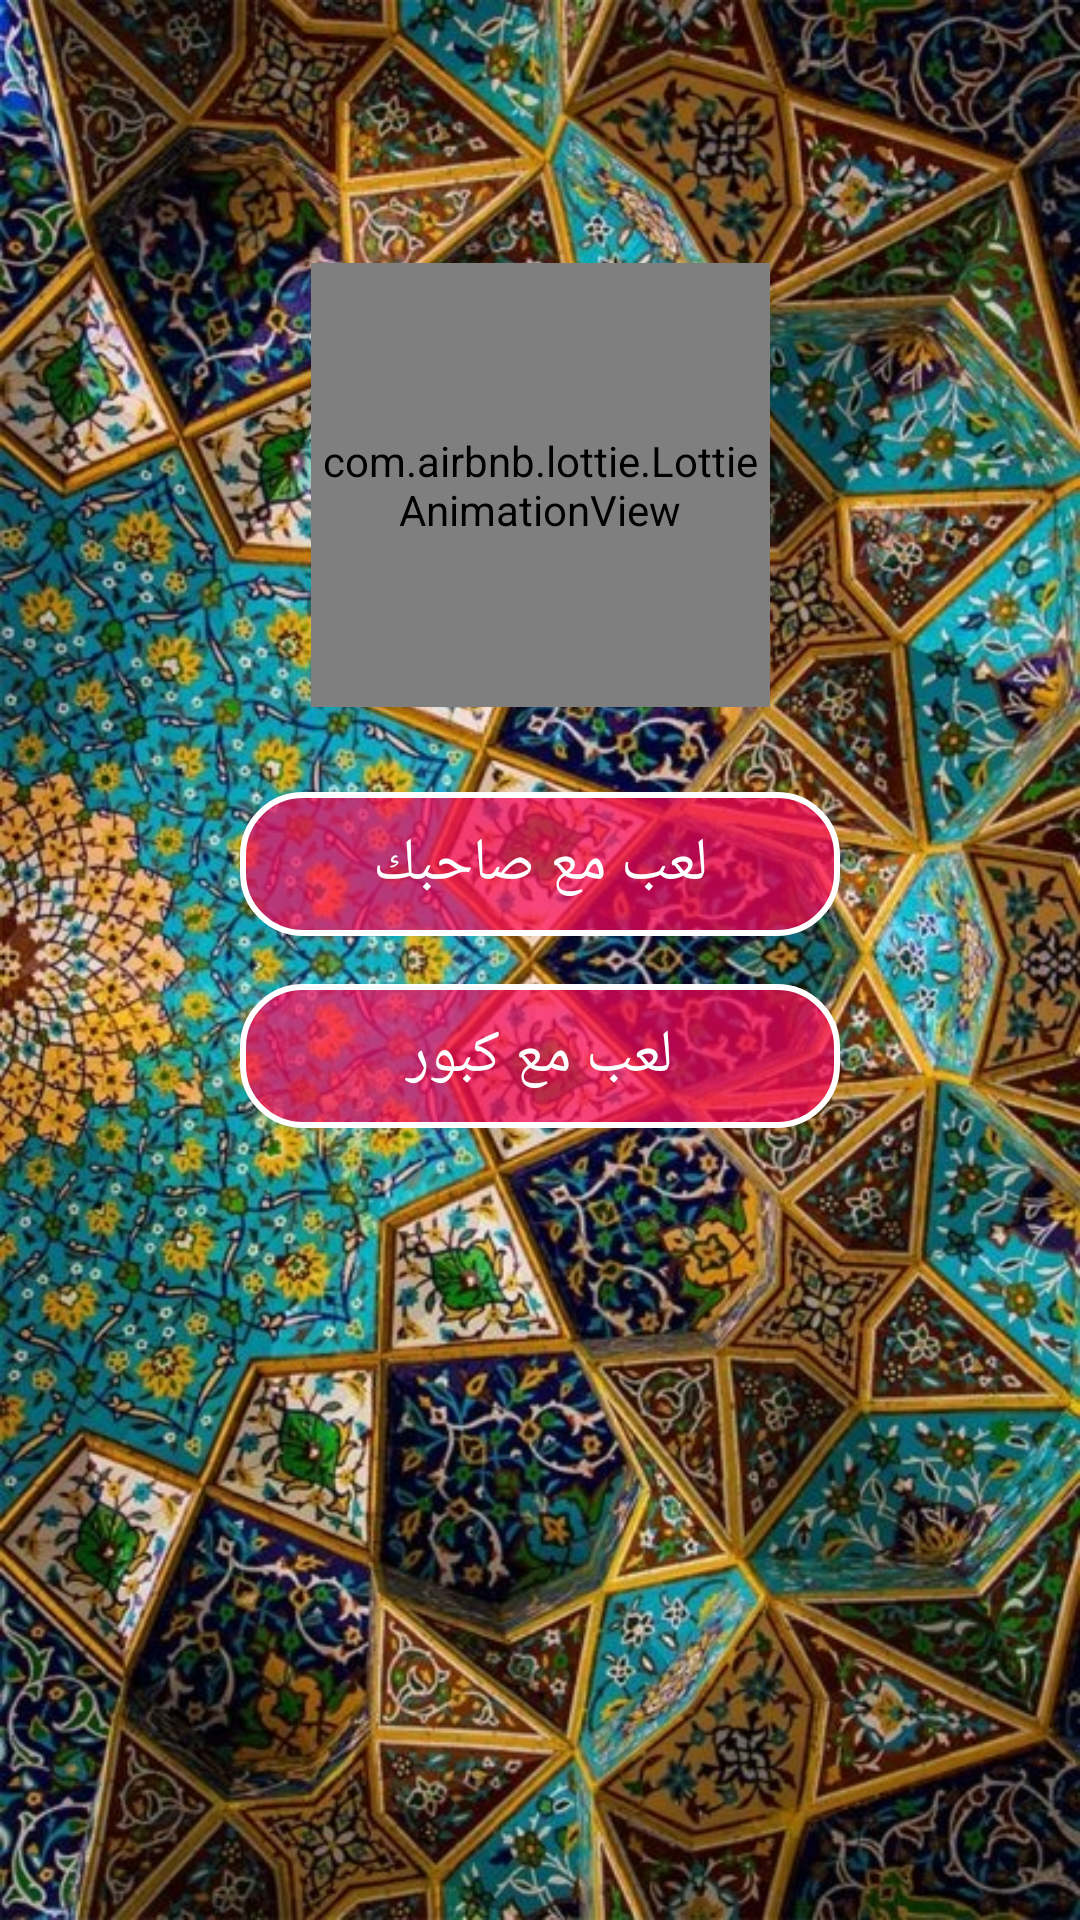

This screen was rendered from an Android layout file. Write that file and the resources it references.
<!-- AndroidManifest.xml: application theme Theme.AppCompat.NoActionBar -->
<!-- res/layout/activity_main.xml -->
<?xml version="1.0" encoding="utf-8"?>
<androidx.constraintlayout.widget.ConstraintLayout xmlns:android="http://schemas.android.com/apk/res/android"
    xmlns:app="http://schemas.android.com/apk/res-auto"
    xmlns:tools="http://schemas.android.com/tools"
    android:layout_width="match_parent"
    android:layout_height="match_parent"
    android:background="@drawable/main_bg"
    tools:context=".view.MainActivity">

    <ImageView
        android:id="@+id/imageView4"
        android:layout_width="200dp"
        android:layout_height="200dp"
        android:layout_marginStart="4dp"
        android:layout_marginBottom="200dp"
        app:layout_constraintBottom_toBottomOf="parent"
        app:layout_constraintStart_toStartOf="parent"
        app:srcCompat="@drawable/tictactoe" />

    <ImageView
        android:id="@+id/imageView5"
        android:layout_width="200dp"
        android:layout_height="200dp"
        app:layout_constraintBottom_toBottomOf="parent"
        app:layout_constraintEnd_toEndOf="parent"
        app:layout_constraintHorizontal_bias="0.611"
        app:layout_constraintStart_toStartOf="parent"
        app:layout_constraintTop_toTopOf="@+id/imageView4"
        app:layout_constraintVertical_bias="1.0"
        app:srcCompat="@drawable/tictactoe" />

    <com.airbnb.lottie.LottieAnimationView
        android:id="@+id/animation_view"
        android:layout_width="153dp"
        android:layout_height="148dp"
        app:layout_constraintBottom_toTopOf="@+id/button_play_enemy"
        app:layout_constraintEnd_toEndOf="parent"
        app:layout_constraintStart_toStartOf="parent"
        app:layout_constraintTop_toTopOf="parent"
        app:layout_constraintVertical_bias="0.756"
        app:lottie_autoPlay="true"
        app:lottie_loop="true"
        app:lottie_rawRes="@raw/mr_flag" />

    <Button
        android:id="@+id/button_play_enemy"
        android:layout_width="@dimen/button_width"
        android:layout_height="wrap_content"
        android:layout_marginBottom="16dp"
        android:background="@drawable/btn_shape"
        android:elevation="10dp"
        android:text="@string/play_with_enemy"
        android:textSize="@dimen/text_size"
        app:layout_constraintBottom_toTopOf="@+id/button_play_kabour"
        app:layout_constraintEnd_toEndOf="parent"
        app:layout_constraintStart_toStartOf="parent"
        app:layout_constraintTop_toTopOf="parent"
        app:layout_constraintVertical_chainStyle="packed" />

    <Button
        android:id="@+id/button_play_kabour"
        android:layout_width="@dimen/button_width"
        android:layout_height="wrap_content"
        android:background="@drawable/btn_shape"
        android:text="@string/play_with_kabour"
        android:textSize="@dimen/text_size"
        app:layout_constraintBottom_toBottomOf="parent"
        app:layout_constraintEnd_toEndOf="@+id/button_play_enemy"
        app:layout_constraintStart_toStartOf="@+id/button_play_enemy"
        app:layout_constraintTop_toBottomOf="@+id/button_play_enemy" />

    <ImageView
        android:id="@+id/imageView"
        android:layout_width="200dp"
        android:layout_height="200dp"
        app:layout_constraintEnd_toStartOf="@+id/imageView2"
        app:layout_constraintStart_toStartOf="parent"
        app:srcCompat="@drawable/tictactoe"
        tools:layout_editor_absoluteY="0dp" />

    <ImageView
        android:id="@+id/imageView3"
        android:layout_width="200dp"
        android:layout_height="200dp"
        android:layout_marginStart="236dp"
        android:layout_marginBottom="108dp"
        app:layout_constraintBottom_toBottomOf="parent"
        app:layout_constraintStart_toStartOf="parent"
        app:layout_constraintTop_toBottomOf="@+id/button_play_kabour"
        app:layout_constraintVertical_bias="0.123"
        app:srcCompat="@drawable/tictactoe" />

    <ImageView
        android:id="@+id/imageView2"
        android:layout_width="200dp"
        android:layout_height="200dp"
        app:layout_constraintEnd_toEndOf="parent"
        app:layout_constraintTop_toTopOf="parent"
        app:srcCompat="@drawable/tictactoe" />

</androidx.constraintlayout.widget.ConstraintLayout>
<!-- resources referenced by this layout -->
<resources>
  <dimen name="button_width">200dp</dimen>
  <dimen name="text_size">20dp</dimen>
  <!-- drawable btn_shape (drawable) -->
  <?xml version="1.0" encoding="utf-8"?>
  <shape xmlns:android="http://schemas.android.com/apk/res/android"
      android:shape="rectangle">
      <corners android:radius="20dp" />
      <solid android:color="@color/btn_bg" />
      <stroke android:width="2dp" android:color="@color/white" />
  </shape>
  <!-- drawable main_bg: jpg bitmap (drawable, 269421 bytes) -->
  <string name="play_with_enemy">لعب مع صاحبك</string>
  <string name="play_with_kabour">لعب مع كبور</string>
  <color name="btn_bg">#B3FF085C</color>
  <color name="white">#FFFFFFFF</color>
</resources>
